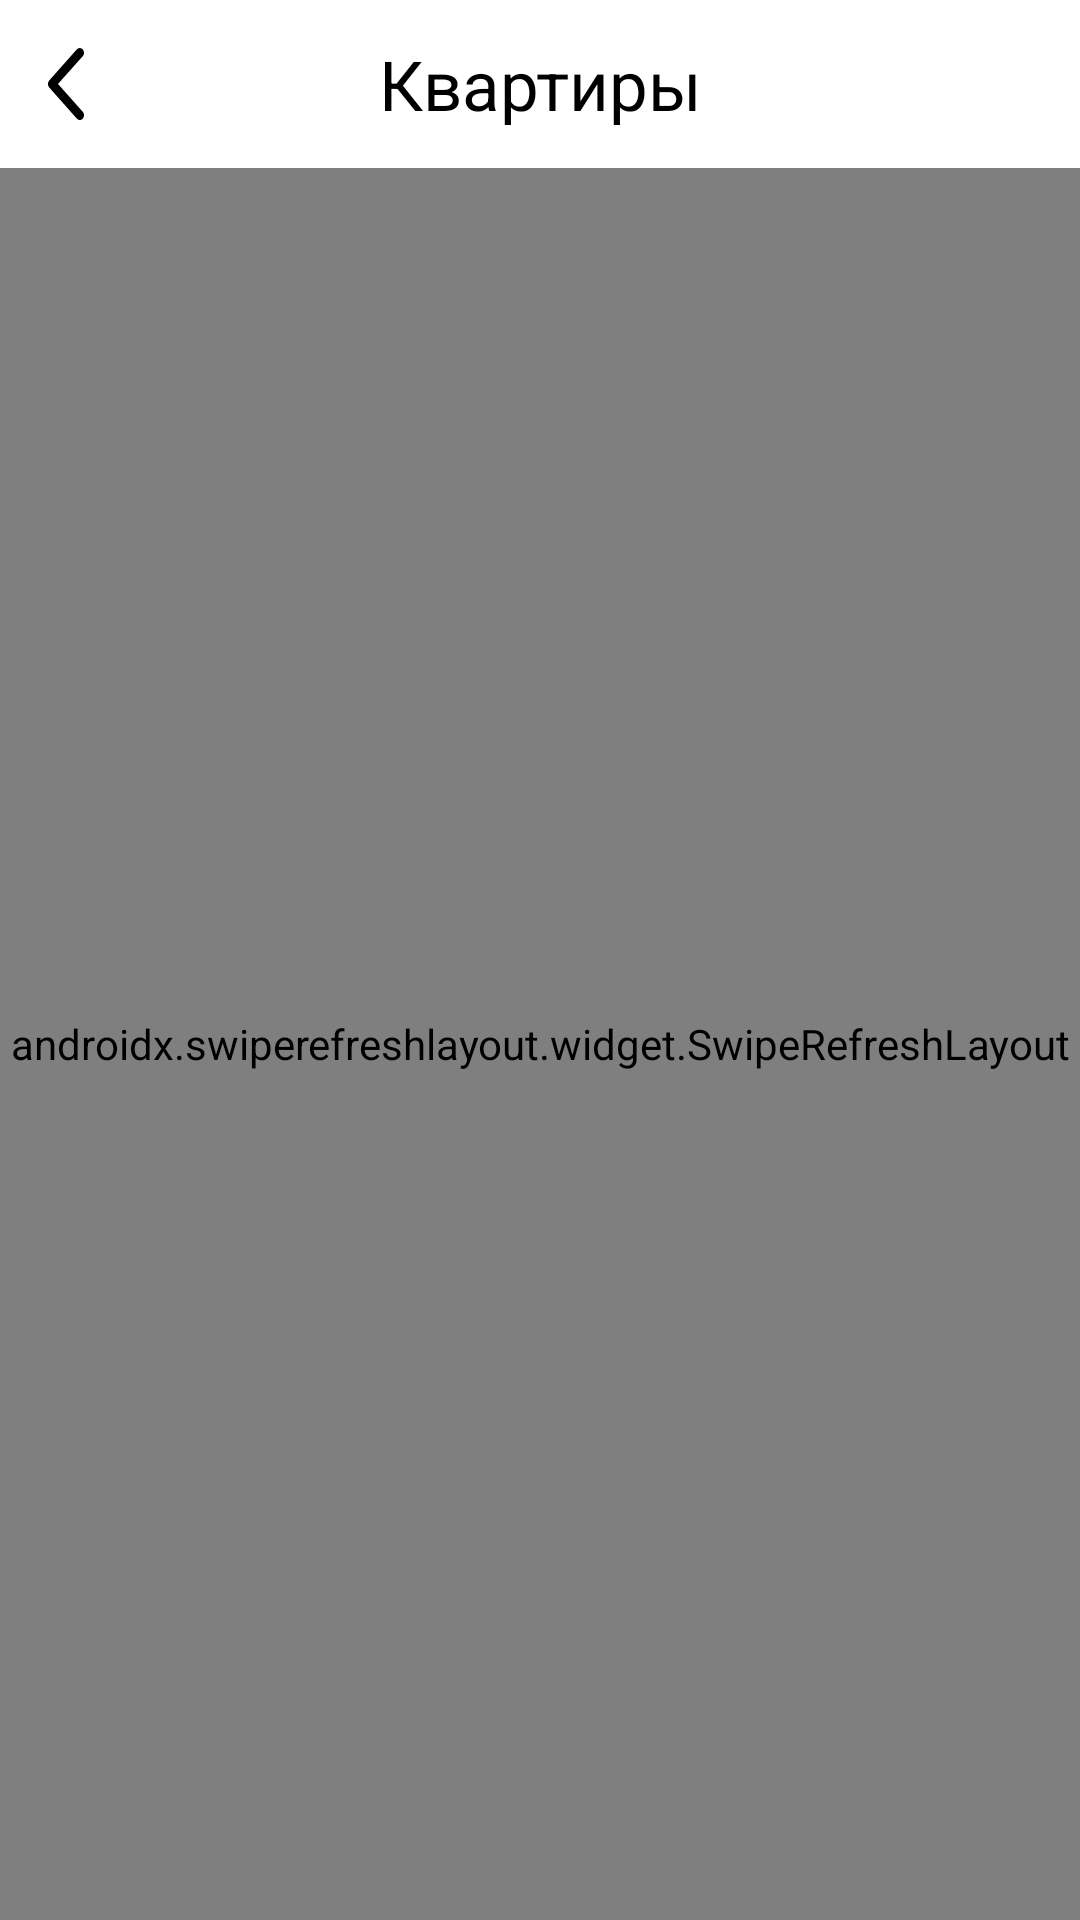

The Android layout XML behind this screen, and the referenced resources:
<!-- AndroidManifest.xml: application theme Theme.Dipl -->
<!-- res/layout/fragment_moder_apartment_list.xml -->
<?xml version="1.0" encoding="utf-8"?>
<androidx.constraintlayout.widget.ConstraintLayout xmlns:android="http://schemas.android.com/apk/res/android"
    xmlns:app="http://schemas.android.com/apk/res-auto"
    xmlns:tools="http://schemas.android.com/tools"
    android:layout_width="match_parent"
    android:layout_height="match_parent"
    tools:context=".presentation.fragment.ModerApartmentListFragment">

    

    <androidx.appcompat.widget.Toolbar
        android:id="@+id/tb_all_apartments"
        android:layout_width="match_parent"
        android:layout_height="wrap_content"
        android:background="@color/white"
        app:layout_constraintEnd_toEndOf="parent"
        app:layout_constraintStart_toStartOf="parent"
        app:layout_constraintTop_toTopOf="parent">

        <androidx.constraintlayout.widget.ConstraintLayout
            android:layout_width="match_parent"
            android:layout_height="wrap_content"
            android:layout_marginEnd="16dp">

            <ImageView
                android:id="@+id/iv_back"
                android:layout_width="wrap_content"
                android:layout_height="wrap_content"
                android:layout_gravity="center_vertical"
                android:src="@drawable/ic_back"
                app:layout_constraintBottom_toBottomOf="parent"
                app:layout_constraintStart_toStartOf="parent"
                app:layout_constraintTop_toTopOf="parent" />

            <TextView
                android:layout_width="wrap_content"
                android:layout_height="wrap_content"
                android:gravity="center_horizontal"
                android:text="Квартиры"
                android:textColor="@color/black"
                android:textSize="23sp"
                app:layout_constraintBottom_toBottomOf="parent"
                app:layout_constraintEnd_toEndOf="parent"
                app:layout_constraintStart_toStartOf="parent"
                app:layout_constraintTop_toTopOf="parent" />
        </androidx.constraintlayout.widget.ConstraintLayout>


    </androidx.appcompat.widget.Toolbar>

    <androidx.swiperefreshlayout.widget.SwipeRefreshLayout
        android:id="@+id/swipeRefreshLayout"
        android:layout_width="0dp"
        android:layout_height="0dp"
        app:layout_constraintBottom_toBottomOf="parent"
        app:layout_constraintEnd_toEndOf="parent"
        app:layout_constraintStart_toStartOf="parent"
        app:layout_constraintTop_toBottomOf="@+id/tb_all_apartments"
        app:swipeRefreshLayoutProgressSpinnerBackgroundColor="@color/red">

        <androidx.recyclerview.widget.RecyclerView
            android:id="@+id/rv_item_list"
            android:layout_width="0dp"
            android:layout_height="0dp"
            android:paddingTop="8dp"
            app:layoutManager="androidx.recyclerview.widget.LinearLayoutManager"
            tools:listitem="@layout/item_card_moder" />

    </androidx.swiperefreshlayout.widget.SwipeRefreshLayout>

    <com.google.android.material.progressindicator.CircularProgressIndicator
        android:id="@+id/circular_progress_indicator"
        android:layout_width="wrap_content"
        android:layout_height="wrap_content"
        android:indeterminate="true"
        android:visibility="gone"
        app:indicatorColor="@color/red"
        app:layout_constraintTop_toTopOf="parent"
        app:layout_constraintBottom_toBottomOf="parent"
        app:layout_constraintStart_toStartOf="parent"
        app:layout_constraintEnd_toEndOf="parent" />

</androidx.constraintlayout.widget.ConstraintLayout>
<!-- res/layout/item_card_moder.xml (included above) -->
<?xml version="1.0" encoding="utf-8"?>
<androidx.cardview.widget.CardView xmlns:android="http://schemas.android.com/apk/res/android"
    xmlns:app="http://schemas.android.com/apk/res-auto"
    xmlns:tools="http://schemas.android.com/tools"
    android:layout_width="match_parent"
    android:layout_height="wrap_content"
    app:cardCornerRadius="8dp"
    app:cardUseCompatPadding="true">

    <androidx.constraintlayout.widget.ConstraintLayout
        android:layout_width="match_parent"
        android:layout_height="wrap_content">

        <androidx.viewpager.widget.ViewPager
            android:id="@+id/vp_detail"
            android:layout_width="match_parent"
            android:layout_height="200dp"
            android:contentDescription="images"
            app:layout_constraintEnd_toEndOf="parent"
            app:layout_constraintHorizontal_bias="0.0"
            app:layout_constraintStart_toStartOf="parent"
            app:layout_constraintTop_toTopOf="parent" />

        <Button
            android:id="@+id/del"
            android:layout_width="32dp"
            android:layout_height="32dp"
            android:background="@drawable/ic_del"
            app:layout_constraintEnd_toEndOf="parent"
            app:layout_constraintTop_toTopOf="parent"
            android:padding="2dp"
            android:layout_margin="8dp"/>

        <androidx.constraintlayout.widget.ConstraintLayout
            android:layout_width="wrap_content"
            android:layout_height="wrap_content"
            app:layout_constraintStart_toStartOf="parent"
            app:layout_constraintTop_toBottomOf="@id/vp_detail"
            android:padding="16dp">

            <TextView
                android:id="@+id/tv_name"
                android:layout_width="wrap_content"
                android:layout_height="wrap_content"

                android:gravity="center_horizontal|center_vertical"
                android:text="Москва, Чистые пруды"
                android:textColor="#000000"
                android:textSize="16sp"
                android:textStyle="bold"
                app:layout_constraintStart_toStartOf="parent"

                app:layout_constraintTop_toTopOf="parent" />

            <TextView
                android:id="@+id/tv_city"
                android:layout_width="wrap_content"
                android:layout_height="wrap_content"

                android:layout_marginTop="4dp"
                android:gravity="center_horizontal|center_vertical"
                android:text="Мясницкая улица"
                android:textColor="@color/dark_gray"
                android:textSize="14sp"
                app:layout_constraintStart_toStartOf="parent"
                app:layout_constraintTop_toBottomOf="@id/tv_name"
                app:layout_constraintVertical_bias="0.656" />

            <TextView
                android:id="@+id/tv_rent"
                android:layout_width="wrap_content"
                android:layout_height="wrap_content"

                android:layout_marginTop="4dp"
                android:layout_marginBottom="16dp"
                android:gravity="center_horizontal|center_vertical"
                android:text="60 000 р"
                android:textColor="@color/dark_gray"
                android:textSize="14sp"
                app:layout_constraintStart_toStartOf="parent"
                app:layout_constraintTop_toBottomOf="@id/tv_city"

                />
        </androidx.constraintlayout.widget.ConstraintLayout>
        <LinearLayout
            android:id="@+id/ll_rate"
            android:layout_width="wrap_content"
            android:layout_height="wrap_content"
            android:orientation="horizontal"
            android:layout_marginEnd="16dp"
            android:background="@drawable/ic_et_background"
            android:padding="4dp"
            app:layout_constraintBottom_toBottomOf="parent"
            app:layout_constraintEnd_toEndOf="parent"
            app:layout_constraintTop_toBottomOf="@+id/vp_detail"
            android:elevation="1dp"
            android:translationZ="4dp">

            <ImageView
                android:layout_width="wrap_content"
                android:layout_height="wrap_content"
                android:src="@drawable/ic_star"
                android:layout_gravity="center_vertical"
                android:layout_marginStart="8dp"/>

            <TextView
                android:id="@+id/tv_rate"
                android:layout_width="wrap_content"
                android:layout_height="wrap_content"
                android:text="4.5"
                android:textColor="@color/red"
                android:textSize="14sp"
                android:paddingHorizontal="8dp"/>

        </LinearLayout>
    </androidx.constraintlayout.widget.ConstraintLayout>

</androidx.cardview.widget.CardView>
<!-- resources referenced by this layout -->
<resources>
  <color name="black">#FF000000</color>
  <color name="dark_gray">#5E5E5E</color>
  <color name="red">#DE5A5E</color>
  <color name="white">#FFFFFFFF</color>
  <!-- drawable ic_back (drawable) -->
  <?xml version="1.0" encoding="utf-8"?>
  <vector
      xmlns:android=
          "http://schemas.android.com/apk/res/android"
      xmlns:aapt=
          "http://schemas.android.com/aapt"
      android:width=
          "12dp"
      android:height=
          "24dp"
      android:viewportWidth=
          "12"
      android:viewportHeight=
          "24">
      <path
          android:pathData=
              "M9.62 23.54L0.48 13.24C0.15 12.87 0 12.47 0 12C0 11.52 0.16 11.09 0.48 10.74L9.62 0.45C9.89 0.16 10.21 0 10.6 0C11.38 0 12 0.7 12 1.59C12 2.02 11.84 2.44 11.57 2.75L3.33 11.98L11.57 21.24C11.84 21.55 12 21.95 12 22.4C12 23.29 11.38 24 10.6 24C10.22 24 9.89 23.83 9.62 23.54Z"
          android:fillColor=
              "@color/black"
          android:fillAlpha=
              "1"
          android:fillType=
              "nonZero"/>
  </vector>
  <!-- drawable ic_filter (drawable) -->
  <?xml version="1.0" encoding="utf-8"?>
  <vector
      xmlns:android=
          "http://schemas.android.com/apk/res/android"
      xmlns:aapt=
          "http://schemas.android.com/aapt"
      android:width=
          "18dp"
      android:height=
          "11dp"
      android:viewportWidth=
          "18"
      android:viewportHeight=
          "11">
      <path
          android:pathData=
              "M3 6.41L15 6.41L15 4.58L3 4.58L3 6.41ZM0 0L0 1.83L18 1.83L18 0L0 0ZM7 11L11 11L11 9.16L7 9.16L7 11Z"
          android:fillColor=
              "#2B2B2B"
          android:fillAlpha=
              "1"
          android:fillType=
              "nonZero"/>
  </vector>
  <!-- drawable ic_star (drawable) -->
  <?xml version="1.0" encoding="utf-8"?>
  <vector
      xmlns:android=
          "http://schemas.android.com/apk/res/android"
      xmlns:aapt=
          "http://schemas.android.com/aapt"
      android:width=
          "13.99dp"
      android:height=
          "13.36dp"
      android:viewportWidth=
          "13.99"
      android:viewportHeight=
          "13.36">
      <path
          android:pathData=
              "M6.54 0.28L4.82 3.92C4.74 4.08 4.6 4.19 4.43 4.21L0.43 4.72C0.01 4.77 -0.15 5.29 0.15 5.58L3.09 8.34C3.21 8.46 3.27 8.63 3.23 8.8L2.49 12.76C2.41 13.17 2.85 13.49 3.22 13.29L6.75 11.35C6.9 11.27 7.08 11.27 7.23 11.35L10.76 13.29C11.14 13.49 11.57 13.17 11.5 12.76L10.75 8.8C10.72 8.63 10.77 8.46 10.9 8.34L13.83 5.58C14.14 5.29 13.97 4.77 13.55 4.72L9.55 4.21C9.38 4.19 9.24 4.08 9.16 3.92L7.44 0.28C7.26 -0.1 6.72 -0.1 6.54 0.28Z"
          android:fillColor=
              "#D01419"
          android:fillAlpha=
              "0.7"
          android:fillType=
              "evenOdd"
          />
  </vector>
  <style name="Theme.Dipl" parent="Theme.MaterialComponents.DayNight.NoActionBar">
          
          <item name="colorPrimary">@color/dark_gray
          </item>
          <item name="colorPrimaryVariant">@color/purple_700</item>
          <item name="colorOnPrimary">@color/white</item>
          
          <item name="colorSecondary">@color/teal_200</item>
          <item name="colorSecondaryVariant">@color/teal_700</item>
          <item name="colorOnSecondary">@color/black</item>
          
          <item name="android:statusBarColor">@color/red</item>
          
      </style>
  <color name="light_gray">#D4D3D3</color>
  <color name="purple_700">#FF3700B3</color>
  <color name="teal_200">#FF03DAC5</color>
  <color name="teal_700">#FF018786</color>
</resources>
